Labelled photos from "NH_HAZE_QMDST_v1_train256", an image-classification folder in ppt1303/Q_MDST_DeHaze. The possible labels are: clear, haze.

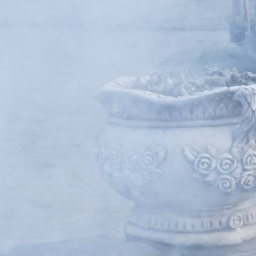
Label: haze

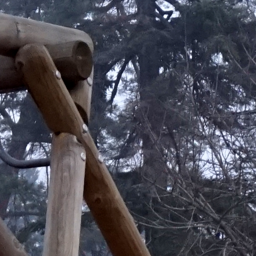
Label: clear

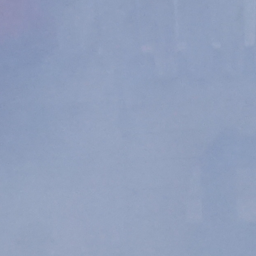
Label: haze

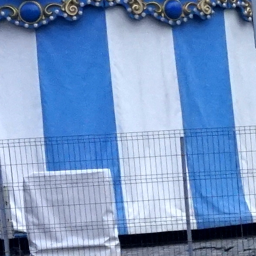
Label: clear

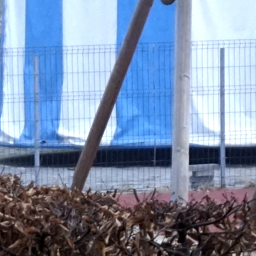
Label: clear

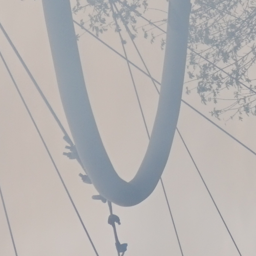
Label: haze
